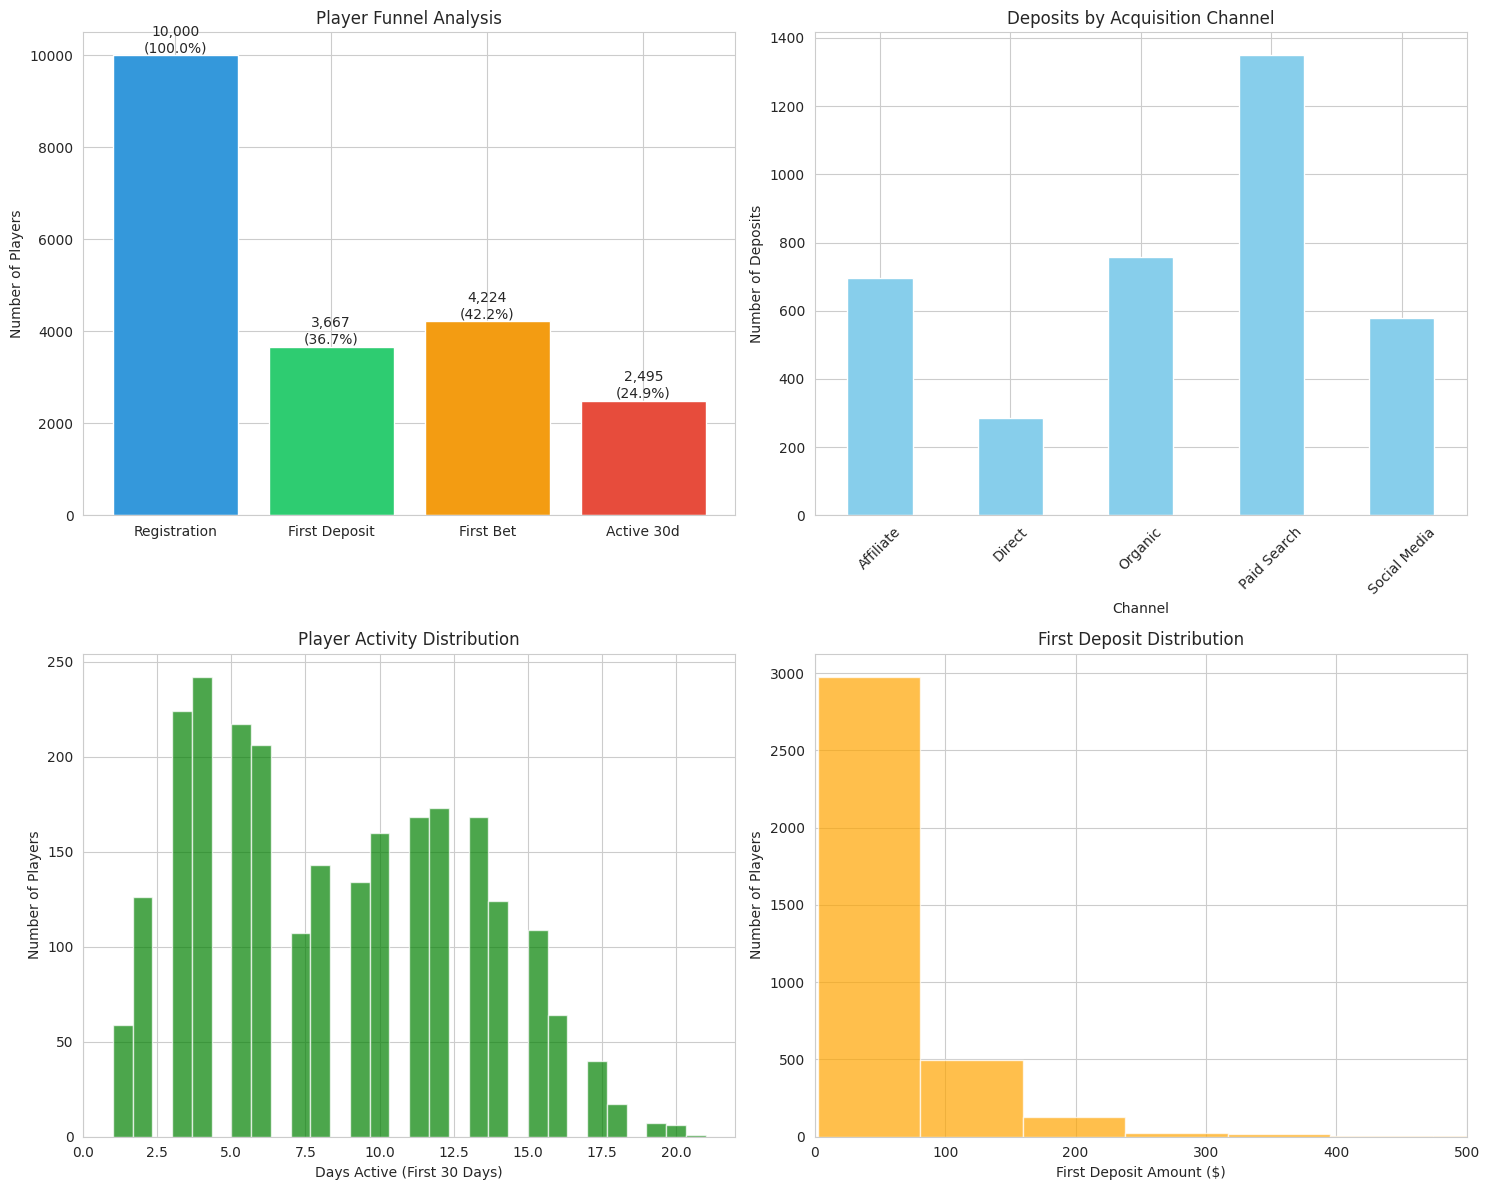

Write Python code to recreate this figure.
import pandas as pd
import numpy as np
import matplotlib.pyplot as plt
import seaborn as sns
from datetime import datetime, timedelta
import warnings
warnings.filterwarnings('ignore')

# Configure visualization settings
sns.set_style("whitegrid")
plt.rcParams['figure.figsize'] = (12, 6)

def load_data():
    """Load and prepare datasets"""
    # Note: Replace these with actual file paths from Google Drive
    # For demonstration, generating sample data
    np.random.seed(42)
    
    # Generate sample player data
    n_players = 10000
    start_date = pd.Timestamp('2024-01-01')
    reg_dates = pd.date_range(start_date, periods=90, freq='D')
    
    # Registration data
    registrations = []
    for i in range(n_players):
        player_id = f"P{i+1:05d}"
        reg_date = np.random.choice(reg_dates)
        channel = np.random.choice(
            ['Organic', 'Paid Search', 'Social Media', 'Affiliate', 'Direct'],
            p=[0.25, 0.30, 0.20, 0.15, 0.10]
        )
        registrations.append({
            'player_id': player_id,
            'registration_date': reg_date,
            'acquisition_channel': channel
        })
    
    registrations_df = pd.DataFrame(registrations)
    
    # Generate deposits
    deposits = []
    for _, player in registrations_df.iterrows():
        # Channel-based deposit probability
        if player['acquisition_channel'] in ['Paid Search', 'Affiliate']:
            deposit_prob = 0.45
        else:
            deposit_prob = 0.30
            
        if np.random.random() < deposit_prob:
            days_to_deposit = min(np.random.exponential(3), 30)
            deposit_date = player['registration_date'] + timedelta(days=days_to_deposit)
            
            # Deposit amount distribution
            if np.random.random() < 0.70:
                amount = np.random.lognormal(3, 0.5)
            elif np.random.random() < 0.95:
                amount = np.random.lognormal(4.5, 0.5)
            else:
                amount = np.random.lognormal(6, 0.8)
            
            deposits.append({
                'player_id': player['player_id'],
                'first_deposit_date': deposit_date,
                'first_deposit_amount': round(amount, 2),
                'acquisition_channel': player['acquisition_channel'],
                'registration_date': player['registration_date']
            })
    
    deposits_df = pd.DataFrame(deposits)
    
    # Generate bets
    bets = []
    deposited_players = set(deposits_df['player_id'])
    
    for _, player in registrations_df.iterrows():
        if player['player_id'] in deposited_players:
            bet_prob = 0.90
        else:
            bet_prob = 0.15
            
        if np.random.random() < bet_prob:
            if player['player_id'] in deposited_players:
                deposit_info = deposits_df[deposits_df['player_id'] == player['player_id']].iloc[0]
                bet_date = deposit_info['first_deposit_date'] + timedelta(hours=np.random.exponential(12))
            else:
                days_to_bet = np.random.exponential(2)
                bet_date = player['registration_date'] + timedelta(days=days_to_bet)
            
            bets.append({
                'player_id': player['player_id'],
                'first_bet_date': bet_date,
                'acquisition_channel': player['acquisition_channel'],
                'registration_date': player['registration_date']
            })
    
    bets_df = pd.DataFrame(bets)
    
    # Generate activity data
    activity = []
    for _, player in registrations_df.iterrows():
        active_prob = 0.35 if player['player_id'] in deposited_players else 0.20
        
        if np.random.random() < active_prob:
            if player['player_id'] in deposited_players:
                days_active = max(1, np.random.binomial(30, 0.4))
            else:
                days_active = max(1, np.random.binomial(30, 0.15))
            
            activity.append({
                'player_id': player['player_id'],
                'days_active_30': days_active,
                'acquisition_channel': player['acquisition_channel'],
                'registration_date': player['registration_date']
            })
    
    activity_df = pd.DataFrame(activity)
    
    return registrations_df, deposits_df, bets_df, activity_df

def funnel_analysis(registrations_df, deposits_df, bets_df, activity_df):
    """Task 1: Funnel & Conversion Analysis"""
    print("\n" + "="*60)
    print("FUNNEL & CONVERSION ANALYSIS")
    print("="*60)
    
    # Calculate funnel stages
    total_registrations = len(registrations_df)
    total_first_deposits = len(deposits_df)
    total_first_bets = len(bets_df)
    total_active_30 = len(activity_df)
    
    # Conversion rates
    reg_to_deposit = (total_first_deposits / total_registrations) * 100
    reg_to_bet = (total_first_bets / total_registrations) * 100
    reg_to_active = (total_active_30 / total_registrations) * 100
    
    print(f"\nFunnel Stages:")
    print(f"Registrations: {total_registrations:,}")
    print(f"First Deposits: {total_first_deposits:,} ({reg_to_deposit:.1f}% conversion)")
    print(f"First Bets: {total_first_bets:,} ({reg_to_bet:.1f}% conversion)")
    print(f"Active in 30 days: {total_active_30:,} ({reg_to_active:.1f}% conversion)")
    
    # Identify largest drop-off
    drop_offs = {
        'Registration → Deposit': 100 - reg_to_deposit,
        'Registration → Bet': 100 - reg_to_bet,
        'Registration → Active': 100 - reg_to_active
    }
    
    max_dropoff = max(drop_offs.items(), key=lambda x: x[1])
    print(f"\nLargest drop-off: {max_dropoff[0]} ({max_dropoff[1]:.1f}% loss)")
    
    # Channel analysis
    print("\nConversion by Acquisition Channel:")
    for channel in registrations_df['acquisition_channel'].unique():
        channel_regs = len(registrations_df[registrations_df['acquisition_channel'] == channel])
        channel_deps = len(deposits_df[deposits_df['acquisition_channel'] == channel])
        channel_conv = (channel_deps / channel_regs) * 100
        print(f"  {channel}: {channel_conv:.1f}% deposit conversion")
    
    return {
        'registrations': total_registrations,
        'deposits': total_first_deposits,
        'bets': total_first_bets,
        'active_30': total_active_30,
        'conversion_rates': {
            'deposit': reg_to_deposit,
            'bet': reg_to_bet,
            'active': reg_to_active
        }
    }

def retention_analysis(registrations_df, deposits_df, bets_df, activity_df):
    """Task 2: Retention & Engagement Analysis"""
    print("\n" + "="*60)
    print("RETENTION & ENGAGEMENT ANALYSIS")
    print("="*60)
    
    # Merge activity with deposits
    activity_enriched = activity_df.merge(
        deposits_df[['player_id', 'first_deposit_amount']], 
        on='player_id', 
        how='left'
    )
    
    # Create cohorts
    activity_enriched['cohort'] = pd.cut(
        activity_enriched['days_active_30'],
        bins=[0, 2, 5, 10, 30],
        labels=['1-2 days', '3-5 days', '6-10 days', '11-30 days'],
        include_lowest=True
    )
    
    print("\nActivity Cohorts (Days Active in First 30 Days):")
    for cohort in ['1-2 days', '3-5 days', '6-10 days', '11-30 days']:
        cohort_data = activity_enriched[activity_enriched['cohort'] == cohort]
        count = len(cohort_data)
        pct = (count / len(activity_enriched)) * 100
        
        # Calculate deposit contribution
        cohort_deposits = cohort_data['first_deposit_amount'].sum()
        total_deposits = activity_enriched['first_deposit_amount'].sum()
        deposit_pct = (cohort_deposits / total_deposits * 100) if total_deposits > 0 else 0
        
        print(f"  {cohort}: {count} players ({pct:.1f}%), ${cohort_deposits:,.0f} deposits ({deposit_pct:.1f}%)")
    
    # Time gap analysis
    deposit_bet_merge = deposits_df.merge(
        bets_df[['player_id', 'first_bet_date']], 
        on='player_id', 
        how='inner'
    )
    
    deposit_bet_merge['gap_days'] = (
        deposit_bet_merge['first_bet_date'] - deposit_bet_merge['first_deposit_date']
    ).dt.total_seconds() / 86400
    
    print(f"\nTime Gap (First Deposit → First Bet):")
    print(f"  Mean: {deposit_bet_merge['gap_days'].mean():.1f} days")
    print(f"  Median: {deposit_bet_merge['gap_days'].median():.1f} days")
    print(f"  75th percentile: {deposit_bet_merge['gap_days'].quantile(0.75):.1f} days")
    print(f"  Maximum: {deposit_bet_merge['gap_days'].max():.1f} days")
    
    # Distribution shape analysis
    if deposit_bet_merge['gap_days'].median() < deposit_bet_merge['gap_days'].mean():
        print("\nDistribution: Right-skewed (most players bet quickly, some take longer)")
    else:
        print("\nDistribution: Left-skewed or symmetric")
    
    return activity_enriched, deposit_bet_merge

def segmentation_analysis(deposits_df):
    """Task 3: Player Segmentation Analysis"""
    print("\n" + "="*60)
    print("PLAYER SEGMENTATION ANALYSIS")
    print("="*60)
    
    # Sort by deposit amount
    deposits_sorted = deposits_df.sort_values('first_deposit_amount', ascending=False)
    
    # Top 10% analysis
    top_10_pct_count = int(len(deposits_sorted) * 0.1)
    top_10_pct = deposits_sorted.head(top_10_pct_count)
    
    total_deposits = deposits_sorted['first_deposit_amount'].sum()
    top_10_pct_amount = top_10_pct['first_deposit_amount'].sum()
    top_10_pct_share = (top_10_pct_amount / total_deposits) * 100
    
    print(f"\nTop 10% of Depositors:")
    print(f"  Count: {top_10_pct_count} players")
    print(f"  Total deposits: ${top_10_pct_amount:,.2f}")
    print(f"  Share of total: {top_10_pct_share:.1f}%")
    
    # Concentration analysis
    print("\nDeposit Concentration:")
    if top_10_pct_share > 50:
        print(f"  High concentration: Top 10% control {top_10_pct_share:.1f}% of deposits")
    elif top_10_pct_share > 35:
        print(f"  Moderate concentration: Top 10% control {top_10_pct_share:.1f}% of deposits")
    else:
        print(f"  Low concentration: Top 10% control {top_10_pct_share:.1f}% of deposits")
    
    # Create deposit buckets
    buckets = [0, 10, 25, 50, 100, 250, 500, 1000, float('inf')]
    labels = ['$0-10', '$10-25', '$25-50', '$50-100', '$100-250', '$250-500', '$500-1000', '$1000+']
    
    deposits_sorted['bucket'] = pd.cut(
        deposits_sorted['first_deposit_amount'],
        bins=buckets,
        labels=labels,
        include_lowest=True
    )
    
    print("\nDeposit Amount Buckets:")
    for bucket in labels:
        bucket_data = deposits_sorted[deposits_sorted['bucket'] == bucket]
        if len(bucket_data) > 0:
            count = len(bucket_data)
            pct = (count / len(deposits_sorted)) * 100
            total = bucket_data['first_deposit_amount'].sum()
            print(f"  {bucket}: {count} players ({pct:.1f}%), ${total:,.0f} total")
    
    # Clustering insights
    print("\nClustering Observations:")
    modal_bucket = deposits_sorted['bucket'].mode()[0]
    print(f"  Most common deposit range: {modal_bucket}")
    
    # Check for natural clusters
    if len(deposits_sorted[deposits_sorted['first_deposit_amount'] < 20]) / len(deposits_sorted) > 0.3:
        print("  Large micro-deposit segment detected (<$20)")
    if len(deposits_sorted[deposits_sorted['first_deposit_amount'] > 250]) > 0:
        print(f"  High-value segment: {len(deposits_sorted[deposits_sorted['first_deposit_amount'] > 250])} players depositing >$250")
    
    # Profitability indicator
    print(f"\nFirst deposit amounts indicate:")
    avg_deposit = deposits_sorted['first_deposit_amount'].mean()
    median_deposit = deposits_sorted['first_deposit_amount'].median()
    if avg_deposit > median_deposit * 1.5:
        print(f"  Whale-driven economy (mean ${avg_deposit:.2f} >> median ${median_deposit:.2f})")
    else:
        print(f"  Balanced distribution (mean ${avg_deposit:.2f}, median ${median_deposit:.2f})")
    
    return deposits_sorted

def create_visualizations(funnel_metrics, activity_df, deposits_df):
    """Create visualizations for the analysis"""
    fig, axes = plt.subplots(2, 2, figsize=(15, 12))
    
    # 1. Funnel Chart
    stages = ['Registration', 'First Deposit', 'First Bet', 'Active 30d']
    values = [
        funnel_metrics['registrations'],
        funnel_metrics['deposits'],
        funnel_metrics['bets'],
        funnel_metrics['active_30']
    ]
    
    ax1 = axes[0, 0]
    colors = ['#3498db', '#2ecc71', '#f39c12', '#e74c3c']
    bars = ax1.bar(stages, values, color=colors)
    ax1.set_ylabel('Number of Players')
    ax1.set_title('Player Funnel Analysis')
    
    # Add percentage labels
    for i, (bar, val) in enumerate(zip(bars, values)):
        height = bar.get_height()
        pct = (val / values[0]) * 100
        ax1.text(bar.get_x() + bar.get_width()/2., height,
                f'{val:,}\n({pct:.1f}%)',
                ha='center', va='bottom')
    
    # 2. Channel Performance
    ax2 = axes[0, 1]
    channel_data = deposits_df.groupby('acquisition_channel').size()
    channel_data.plot(kind='bar', ax=ax2, color='skyblue')
    ax2.set_title('Deposits by Acquisition Channel')
    ax2.set_xlabel('Channel')
    ax2.set_ylabel('Number of Deposits')
    ax2.tick_params(axis='x', rotation=45)
    
    # 3. Activity Distribution
    ax3 = axes[1, 0]
    if 'days_active_30' in activity_df.columns:
        activity_df['days_active_30'].hist(bins=30, ax=ax3, color='green', alpha=0.7)
    ax3.set_xlabel('Days Active (First 30 Days)')
    ax3.set_ylabel('Number of Players')
    ax3.set_title('Player Activity Distribution')
    
    # 4. Deposit Distribution
    ax4 = axes[1, 1]
    deposits_df['first_deposit_amount'].hist(bins=50, ax=ax4, color='orange', alpha=0.7)
    ax4.set_xlabel('First Deposit Amount ($)')
    ax4.set_ylabel('Number of Players')
    ax4.set_title('First Deposit Distribution')
    ax4.set_xlim(0, 500)  # Focus on main distribution
    
    plt.tight_layout()
    plt.savefig('player_analysis_charts.png', dpi=150, bbox_inches='tight')
    plt.show()
    
    print("\nVisualization saved as 'player_analysis_charts.png'")

def main():
    """Main analysis execution"""
    print("PLAYER ANALYTICS ANALYSIS")
    print("="*60)
    
    # Load data
    print("Loading data...")
    registrations_df, deposits_df, bets_df, activity_df = load_data()
    print(f"Data loaded: {len(registrations_df)} registrations")
    
    # Task 1: Funnel Analysis
    funnel_metrics = funnel_analysis(registrations_df, deposits_df, bets_df, activity_df)
    
    # Task 2: Retention Analysis
    activity_enriched, deposit_bet_merge = retention_analysis(
        registrations_df, deposits_df, bets_df, activity_df
    )
    
    # Task 3: Segmentation Analysis
    deposits_sorted = segmentation_analysis(deposits_df)
    
    # Create visualizations
    print("\nGenerating visualizations...")
    create_visualizations(funnel_metrics, activity_df, deposits_df)
    
    print("\n" + "="*60)
    print("ANALYSIS COMPLETE")
    print("="*60)

if __name__ == "__main__":
    main()
